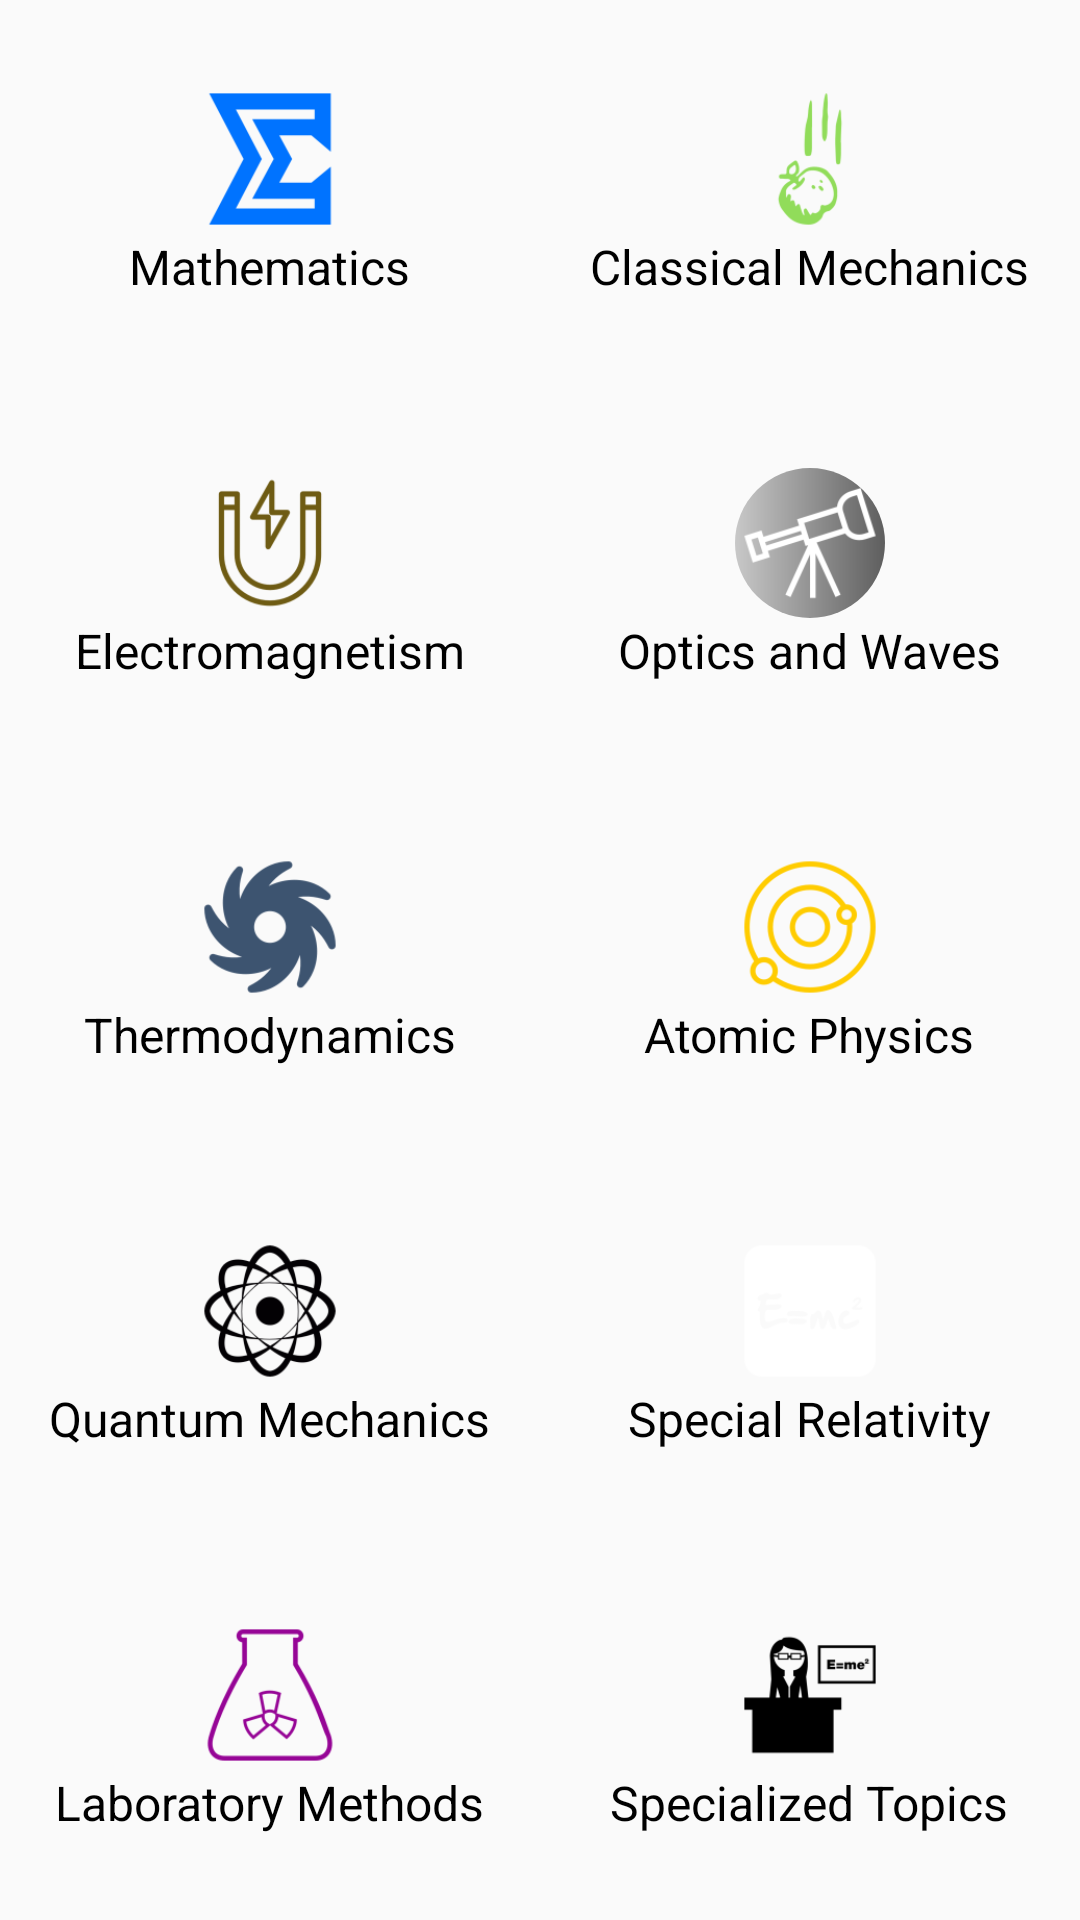

Layout XML and referenced resources for this Android screen:
<!-- AndroidManifest.xml: application theme AppTheme -->
<!-- res/layout/formulas_main_activity.xml -->
<?xml version="1.0" encoding="utf-8"?>
<LinearLayout xmlns:android="http://schemas.android.com/apk/res/android"
    xmlns:app="http://schemas.android.com/apk/res-auto"
    xmlns:tools="http://schemas.android.com/tools"
    android:layout_width="match_parent"
    android:layout_height="match_parent"
    android:layout_alignParentBottom="true"
    android:layout_alignParentLeft="true"
    android:layout_alignParentStart="true"
    android:layout_alignParentTop="true"
    android:orientation="horizontal">

    
    <LinearLayout
        android:layout_width="0dp"
        android:layout_height="match_parent"
        android:layout_weight="1"
        android:gravity="center"
        android:orientation="vertical"
        android:id="@+id/formulas_left_part">

        <LinearLayout
            android:layout_width="match_parent"
            android:layout_height="0dp"
            android:orientation="vertical"
            android:layout_weight="1"
            android:gravity="center">

            <ImageButton
                android:layout_width="50dp"
                android:layout_height="50dp"
                android:layout_gravity="center"
                android:background="@drawable/style_imagebutton"
                android:onClick="toMathematics"
                android:id="@+id/btnMathematics"
                android:scaleType="fitCenter"
                android:src="@mipmap/ic_summation" />

            <TextView
                android:id="@+id/textView"
                android:layout_width="wrap_content"
                android:layout_height="wrap_content"
                android:layout_gravity="center"
                android:text="Mathematics"
                android:textColor="#000000"
                android:textSize="16sp"/>
        </LinearLayout>

        <LinearLayout
            android:layout_width="match_parent"
            android:layout_height="0dp"
            android:orientation="vertical"
            android:layout_weight="1"
            android:gravity="center">

            <ImageButton
                android:id="@+id/button9"
                android:layout_width="50dp"
                android:layout_height="50dp"
                android:layout_gravity="center"
                android:background="@drawable/style_imagebutton"
                android:onClick="toElectromagnetism"
                android:scaleType="fitCenter"
                android:src="@mipmap/ic_magnet" />

            <TextView
                android:id="@+id/textView2"
                android:layout_width="wrap_content"
                android:layout_height="wrap_content"
                android:layout_gravity="center"
                android:text="Electromagnetism"
                android:textColor="#000000"
                android:textSize="16sp"/>
        </LinearLayout>

        <LinearLayout
            android:layout_width="match_parent"
            android:layout_height="0dp"
            android:orientation="vertical"
            android:layout_weight="1"
            android:gravity="center">

            <ImageButton
                android:id="@+id/button10"
                android:layout_width="50dp"
                android:layout_height="50dp"
                android:layout_gravity="center"
                android:background="@drawable/style_imagebutton"
                android:onClick="toThermodynamics"
                android:scaleType="fitCenter"
                android:src="@mipmap/ic_whirlwind" />

            <TextView
                android:id="@+id/textView3"
                android:layout_width="wrap_content"
                android:layout_height="wrap_content"
                android:layout_gravity="center"
                android:text="Thermodynamics"
                android:textColor="#000000"
                android:textSize="16sp"/>
        </LinearLayout>

        <LinearLayout
            android:layout_width="match_parent"
            android:layout_height="0dp"
            android:orientation="vertical"
            android:layout_weight="1"
            android:gravity="center">

            <ImageButton
                android:id="@+id/button4"
                android:layout_width="50dp"
                android:layout_height="50dp"
                android:layout_gravity="center"
                android:background="@drawable/style_imagebutton"
                android:onClick="toQuantumMechanics"
                android:scaleType="fitCenter"
                android:src="@mipmap/ic_atom" />

            <TextView
                android:id="@+id/textView4"
                android:layout_width="wrap_content"
                android:layout_height="wrap_content"
                android:layout_gravity="center"
                android:text="Quantum Mechanics"
                android:textColor="#000000"
                android:textSize="16sp"/>
        </LinearLayout>


        <LinearLayout
            android:layout_width="match_parent"
            android:layout_height="0dp"
            android:orientation="vertical"
            android:layout_weight="1"
            android:gravity="center">

            <ImageButton
                android:id="@+id/button6"
                android:layout_width="50dp"
                android:layout_height="50dp"
                android:layout_gravity="center"
                android:background="@drawable/style_imagebutton"
                android:onClick="toLaboratoryMethods"
                android:scaleType="fitCenter"
                android:src="@mipmap/ic_bottle" />

            <TextView
                android:id="@+id/textView5"
                android:layout_width="wrap_content"
                android:layout_height="wrap_content"
                android:layout_gravity="center"
                android:text="Laboratory Methods"
                android:textColor="#000000"
                android:textSize="16sp"/>
        </LinearLayout>
    </LinearLayout>
    

    
    <LinearLayout
        android:layout_width="0dp"
        android:layout_height="match_parent"
        android:layout_weight="1"
        android:gravity="center"
        android:orientation="vertical"
        android:id="@+id/formulas_right_part">

        <LinearLayout
            android:layout_width="match_parent"
            android:layout_height="0dp"
            android:orientation="vertical"
            android:gravity="center"
            android:layout_weight="1">

            <ImageButton
                android:id="@+id/button3"
                android:layout_width="50dp"
                android:layout_height="50dp"
                android:layout_gravity="center"
                android:background="@drawable/style_imagebutton"
                android:onClick="toMechanics"
                android:scaleType="fitCenter"
                android:src="@mipmap/ic_falling_apple" />

            <TextView
                android:id="@+id/textView6"
                android:layout_width="wrap_content"
                android:layout_height="wrap_content"
                android:layout_gravity="center"
                android:text="Classical Mechanics"
                android:textColor="#000000"
                android:textSize="16sp"/>
        </LinearLayout>

        <LinearLayout
            android:layout_width="match_parent"
            android:layout_height="0dp"
            android:orientation="vertical"
            android:gravity="center"
            android:layout_weight="1">

            <ImageButton
                android:id="@+id/button8"
                android:layout_width="50dp"
                android:layout_height="50dp"
                android:layout_gravity="center"
                android:background="@drawable/style_imagebutton_optics"
                android:onClick="toOpticsAndWaves"
                android:scaleType="fitCenter"
                android:src="@mipmap/ic_telescope" />

            <TextView
                android:id="@+id/textView7"
                android:layout_width="wrap_content"
                android:layout_height="wrap_content"
                android:layout_gravity="center"
                android:text="Optics and Waves"
                android:textColor="#000000"
                android:textSize="16sp"/>
        </LinearLayout>

        <LinearLayout
            android:layout_width="match_parent"
            android:layout_height="0dp"
            android:orientation="vertical"
            android:gravity="center"
            android:layout_weight="1">

            <ImageButton
                android:id="@+id/button11"
                android:layout_width="50dp"
                android:layout_height="50dp"
                android:layout_gravity="center"
                android:background="@drawable/style_imagebutton"
                android:onClick="toAtomicAndNuclearPhysics"
                android:scaleType="fitCenter"
                android:src="@mipmap/ic_galaxy" />

            <TextView
                android:id="@+id/textView8"
                android:layout_width="wrap_content"
                android:layout_height="wrap_content"
                android:layout_gravity="center"
                android:text="Atomic Physics"
                android:textColor="#000000"
                android:textSize="16sp"/>
        </LinearLayout>

        <LinearLayout
            android:layout_width="match_parent"
            android:layout_height="0dp"
            android:orientation="vertical"
            android:gravity="center"
            android:layout_weight="1">

            <ImageButton
                android:id="@+id/button5"
                android:layout_width="50dp"
                android:layout_height="50dp"
                android:layout_gravity="center"
                android:background="@drawable/style_imagebutton_relativity"
                android:onClick="toSpecialRelativity"
                android:scaleType="fitCenter"
                android:src="@mipmap/ic_equation" />

            <TextView
                android:id="@+id/textView9"
                android:layout_width="wrap_content"
                android:layout_height="wrap_content"
                android:layout_gravity="center"
                android:text="Special Relativity"
                android:textColor="#000000"
                android:textSize="16sp"/>
        </LinearLayout>

        <LinearLayout
            android:layout_width="match_parent"
            android:layout_height="0dp"
            android:orientation="vertical"
            android:gravity="center"
            android:layout_weight="1">

            <ImageButton
                android:id="@+id/button7"
                android:layout_width="50dp"
                android:layout_height="50dp"
                android:layout_gravity="center"
                android:background="@drawable/style_imagebutton"
                android:onClick="toSpecializedTopics"
                android:scaleType="fitCenter"
                android:src="@mipmap/ic_teacher" />

            <TextView
                android:id="@+id/textView10"
                android:layout_width="wrap_content"
                android:layout_height="wrap_content"
                android:layout_gravity="center"
                android:text="Specialized Topics"
                android:textColor="#000000"
                android:textSize="16sp"/>
        </LinearLayout>
    </LinearLayout>
    

    
</LinearLayout>
<!-- resources referenced by this layout -->
<resources>
  <!-- drawable style_imagebutton_optics (drawable) -->
  <?xml version="1.0" encoding="utf-8"?>
  <shape xmlns:android="http://schemas.android.com/apk/res/android"
      android:thickness="10dp"
      android:innerRadiusRatio="3"
      android:shape="oval">
      <gradient
          android:startColor="#C8C8C8"
          android:endColor="#5e5e5e"
          android:type="linear"
          android:angle="360"/>
  </shape>
  <!-- mipmap ic_atom: png bitmap (drawable, 11431 bytes) -->
  <!-- mipmap ic_bottle: png bitmap (drawable, 8021 bytes) -->
  <!-- mipmap ic_equation: png bitmap (drawable, 4108 bytes) -->
  <!-- mipmap ic_falling_apple: png bitmap (drawable, 8101 bytes) -->
  <!-- mipmap ic_galaxy: png bitmap (drawable, 13151 bytes) -->
  <!-- mipmap ic_magnet: png bitmap (drawable, 7597 bytes) -->
  <!-- mipmap ic_summation: png bitmap (drawable, 4472 bytes) -->
  <!-- mipmap ic_teacher: png bitmap (drawable, 3518 bytes) -->
  <!-- mipmap ic_telescope: png bitmap (drawable, 5593 bytes) -->
  <!-- mipmap ic_whirlwind: png bitmap (drawable, 8581 bytes) -->
  <style name="AppTheme" parent="Theme.AppCompat.Light.DarkActionBar">
          
          <item name="colorPrimary">@color/colorPrimary</item>
          <item name="colorPrimaryDark">@color/colorPrimaryDark</item>
          <item name="colorAccent">@color/colorAccent</item>
      </style>
  <color name="colorPrimary">#3F51B5</color>
  <color name="colorPrimaryDark">#303F9F</color>
  <color name="colorAccent">#0066ff</color>
</resources>
